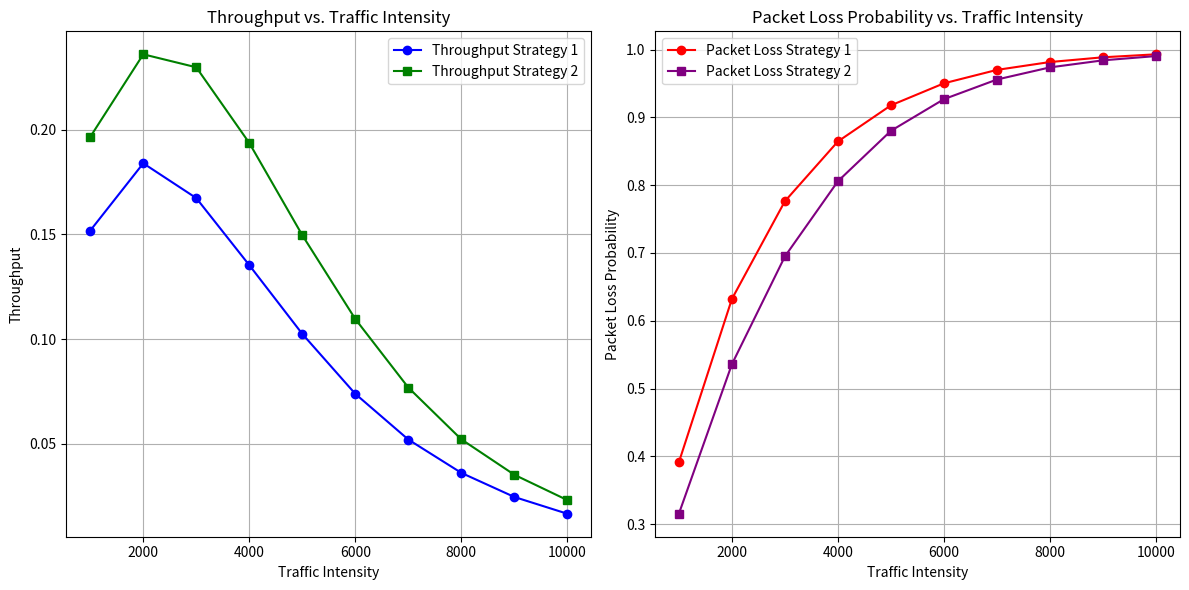

Write the Python code that produced this figure.
import matplotlib.pyplot as plt


def plot_results(
    intensity,
    throughput_strategy_1,
    throughput_strategy_2,
    packet_loss_strategy_1,
    packet_loss_strategy_2,
):
    plt.figure(figsize=(12, 6))

    # Throughput Plot
    plt.subplot(1, 2, 1)
    plt.plot(
        intensity,
        throughput_strategy_1,
        label="Throughput Strategy 1",
        marker="o",
        color="blue",
    )
    plt.plot(
        intensity,
        throughput_strategy_2,
        label="Throughput Strategy 2",
        marker="s",
        color="green",
    )
    plt.title("Throughput vs. Traffic Intensity")
    plt.xlabel("Traffic Intensity")
    plt.ylabel("Throughput")
    plt.grid()
    plt.legend()

    # Packet Loss Plot
    plt.subplot(1, 2, 2)
    plt.plot(
        intensity,
        packet_loss_strategy_1,
        label="Packet Loss Strategy 1",
        marker="o",
        color="red",
    )
    plt.plot(
        intensity,
        packet_loss_strategy_2,
        label="Packet Loss Strategy 2",
        marker="s",
        color="purple",
    )
    plt.title("Packet Loss Probability vs. Traffic Intensity")
    plt.xlabel("Traffic Intensity")
    plt.ylabel("Packet Loss Probability")
    plt.grid()
    plt.legend()

    plt.tight_layout()
    plt.show()


if __name__ == "__main__":
    intensity = [1000, 2000, 3000, 4000, 5000, 6000, 7000, 8000, 9000, 10000]
    throughput_strategy_1 = [
        0.1518,
        0.1839,
        0.1673,
        0.1353,
        0.1025,
        0.0739,
        0.0521,
        0.0362,
        0.0247,
        0.0167,
    ]
    packet_loss_strategy_1 = [
        0.3912,
        0.6321,
        0.7764,
        0.8646,
        0.9179,
        0.9504,
        0.9702,
        0.9818,
        0.9888,
        0.9932,
    ]

    throughput_strategy_2 = [
        0.1965,
        0.2359,
        0.2297,
        0.1936,
        0.1496,
        0.1096,
        0.0769,
        0.0522,
        0.0353,
        0.0232,
    ]

    packet_loss_strategy_2 = [
        0.3152,
        0.5358,
        0.6949,
        0.8059,
        0.8803,
        0.9270,
        0.9560,
        0.9739,
        0.9843,
        0.9906,
    ]

    plot_results(
        intensity,
        throughput_strategy_1,
        throughput_strategy_2,
        packet_loss_strategy_1,
        packet_loss_strategy_2,
    )

    radius = [6000, 7000, 8000, 9000, 1000, 11000]
    througput = [0.2198, 0.2375, 0.2464, 0.2528, 0.25634, 0.2571]
    packet_loss = [0.5626, 0.5255, 0.5112, 0.4961, 0.4894, 0.4886]
